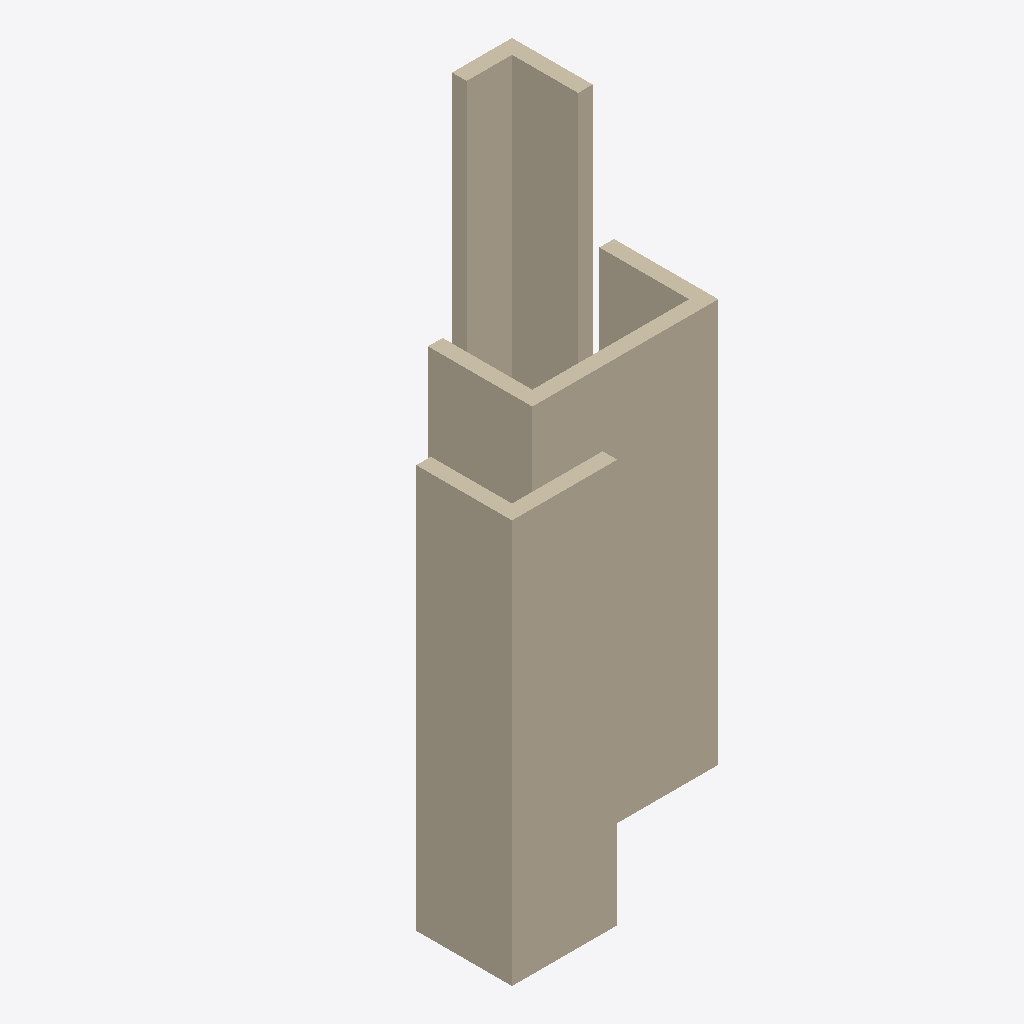
Isometric view of an IFC building model (IFC-SPF (STEP), schema IFC2X3, length unit centimetre), seen from the south-west, elements coloured by IFC class: 7 walls (beige).
Extent 8.3 m × 8.3 m × 8.0 m (x, y, z). Storeys (1): Level 0 at 0.00 m. Elements (7): 7 IfcWallStandardCase.

HEADER;
FILE_DESCRIPTION(('ViewDefinition [CoordinationView_V2.0]'),'2;1');
FILE_NAME('Project Number','2015-07-28T19:23:47',(''),(''),'The EXPRESS Data Manager Version 5.02.0100.07 : ','20140322_1515(x64) - Exporter 15.4.0.0 - Alterna','');
FILE_SCHEMA(('IFC2X3'));
ENDSEC;
DATA;
#100=IFCPROJECT('1H_T_E_Db5Dhbb9PIhub1p',#41,'Project Number',$,$,'Project Name','Project Status',(#92),#87);
#463=IFCSITE('1H_T_E_Db5Dhbb9PIhub1n',#41,'Default',$,'',#462,$,$,.ELEMENT.,(51,30,0,549316),(0,-7,-34,-450321),0.0,$,$);
#110=IFCBUILDING('1H_T_E_Db5Dhbb9PIhub1o',#41,'',$,$,#32,$,'',.ELEMENT.,$,$,#106);
#119=IFCBUILDINGSTOREY('1H_T_E_Db5Dhbb9PHK7Qwq',#41,'Level 0',$,$,#117,$,'Level 0',.ELEMENT.,0.0);
#416=IFCWALLSTANDARDCASE('10jTc7wFDDIvftO_vi2WE$',#41,'Basic Wall:Wall-Ext_102Bwk-75Ins-100LBlk-12P:290497',$,'Basic Wall:Wall-Ext_102Bwk-75Ins-100LBlk-12P:216762',#396,#414,'290497');
#163=IFCWALLSTANDARDCASE('10jTc7wFDDIvftO_vi2WJb',#41,'Basic Wall:Wall-Ext_102Bwk-75Ins-100LBlk-12P:289179',$,'Basic Wall:Wall-Ext_102Bwk-75Ins-100LBlk-12P:216762',#133,#159,'289179');
#348=IFCWALLSTANDARDCASE('10jTc7wFDDIvftO_vi2W4L',#41,'Basic Wall:Wall-Ext_102Bwk-75Ins-100LBlk-12P:289899',$,'Basic Wall:Wall-Ext_102Bwk-75Ins-100LBlk-12P:216762',#328,#346,'289899');
#280=IFCWALLSTANDARDCASE('10jTc7wFDDIvftO_vi2WJZ',#41,'Basic Wall:Wall-Ext_102Bwk-75Ins-100LBlk-12P:289181',$,'Basic Wall:Wall-Ext_102Bwk-75Ins-100LBlk-12P:216762',#260,#278,'289181');
#314=IFCWALLSTANDARDCASE('10jTc7wFDDIvftO_vi2WRD',#41,'Basic Wall:Wall-Ext_102Bwk-75Ins-100LBlk-12P:289715',$,'Basic Wall:Wall-Ext_102Bwk-75Ins-100LBlk-12P:216762',#294,#312,'289715');
#382=IFCWALLSTANDARDCASE('10jTc7wFDDIvftO_vi2WFw',#41,'StenaNumberOne',$,'Basic Wall:Wall-Ext_102Bwk-75Ins-100LBlk-12P:216762',#362,#380,'290436');
#450=IFCWALLSTANDARDCASE('10jTc7wFDDIvftO_vi2WET',#41,'Basic Wall:Wall-Ext_102Bwk-75Ins-100LBlk-12P:290531',$,'Basic Wall:Wall-Ext_102Bwk-75Ins-100LBlk-12P:216762',#430,#448,'290531');
ENDSEC;
